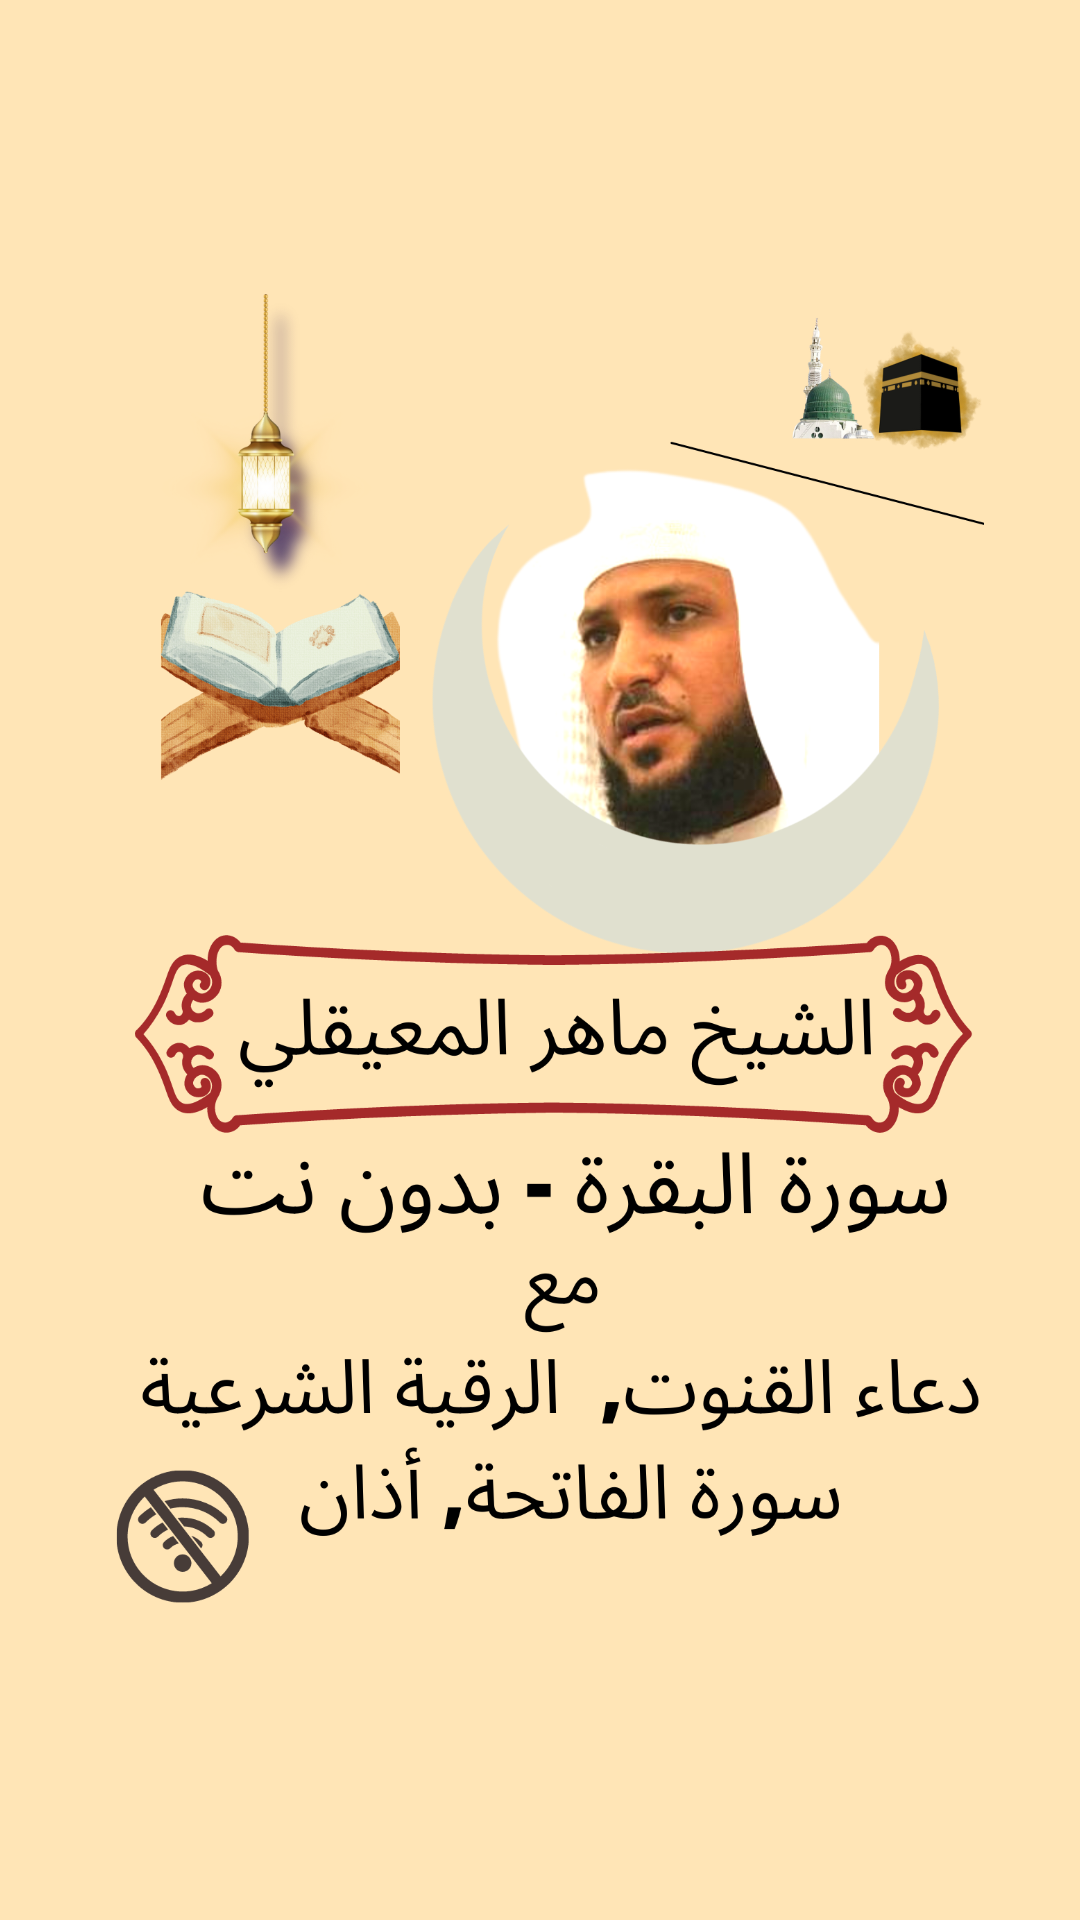

Reconstruct the res/layout file that produces this screen, plus the resources it refers to.
<!-- AndroidManifest.xml: application theme Theme.AudioPlayer -->
<!-- res/layout/activity_splash.xml -->
<?xml version="1.0" encoding="utf-8"?>
<androidx.constraintlayout.widget.ConstraintLayout xmlns:android="http://schemas.android.com/apk/res/android"
    xmlns:app="http://schemas.android.com/apk/res-auto"
    xmlns:tools="http://schemas.android.com/tools"
    android:layout_width="match_parent"
    android:layout_height="match_parent"
    android:background="#ffe5b6"
    tools:context=".SplashActivity">

    <ImageView
        android:layout_width="match_parent"
        android:layout_height="0dp"
        android:src="@drawable/splash"
        android:layout_margin="32dp"
        app:layout_constraintBottom_toBottomOf="parent"
        app:layout_constraintEnd_toEndOf="parent"
        app:layout_constraintStart_toStartOf="parent"
        app:layout_constraintTop_toTopOf="parent" />

</androidx.constraintlayout.widget.ConstraintLayout>
<!-- resources referenced by this layout -->
<resources>
  <!-- drawable splash: png bitmap (drawable, 642624 bytes) -->
  <style name="Theme.AudioPlayer" parent="Theme.MaterialComponents.DayNight.NoActionBar">
          
          <item name="colorPrimary">@color/purple_500</item>
          <item name="colorPrimaryVariant">@color/purple_700</item>
          <item name="colorOnPrimary">@color/white</item>
          
          <item name="colorSecondary">@color/teal_200</item>
          <item name="colorSecondaryVariant">@color/teal_700</item>
          <item name="colorOnSecondary">@color/black</item>
          
          <item name="android:statusBarColor" tools:targetApi="l">?attr/colorPrimaryVariant</item>
          <item name="android:windowTranslucentStatus">true</item>
          
      </style>
  <color name="purple_500">#FF6200EE</color>
  <color name="purple_700">#FF3700B3</color>
  <color name="white">#FFFFFFFF</color>
  <color name="teal_200">#FF03DAC5</color>
  <color name="teal_700">#FF018786</color>
  <color name="black">#FF000000</color>
</resources>
